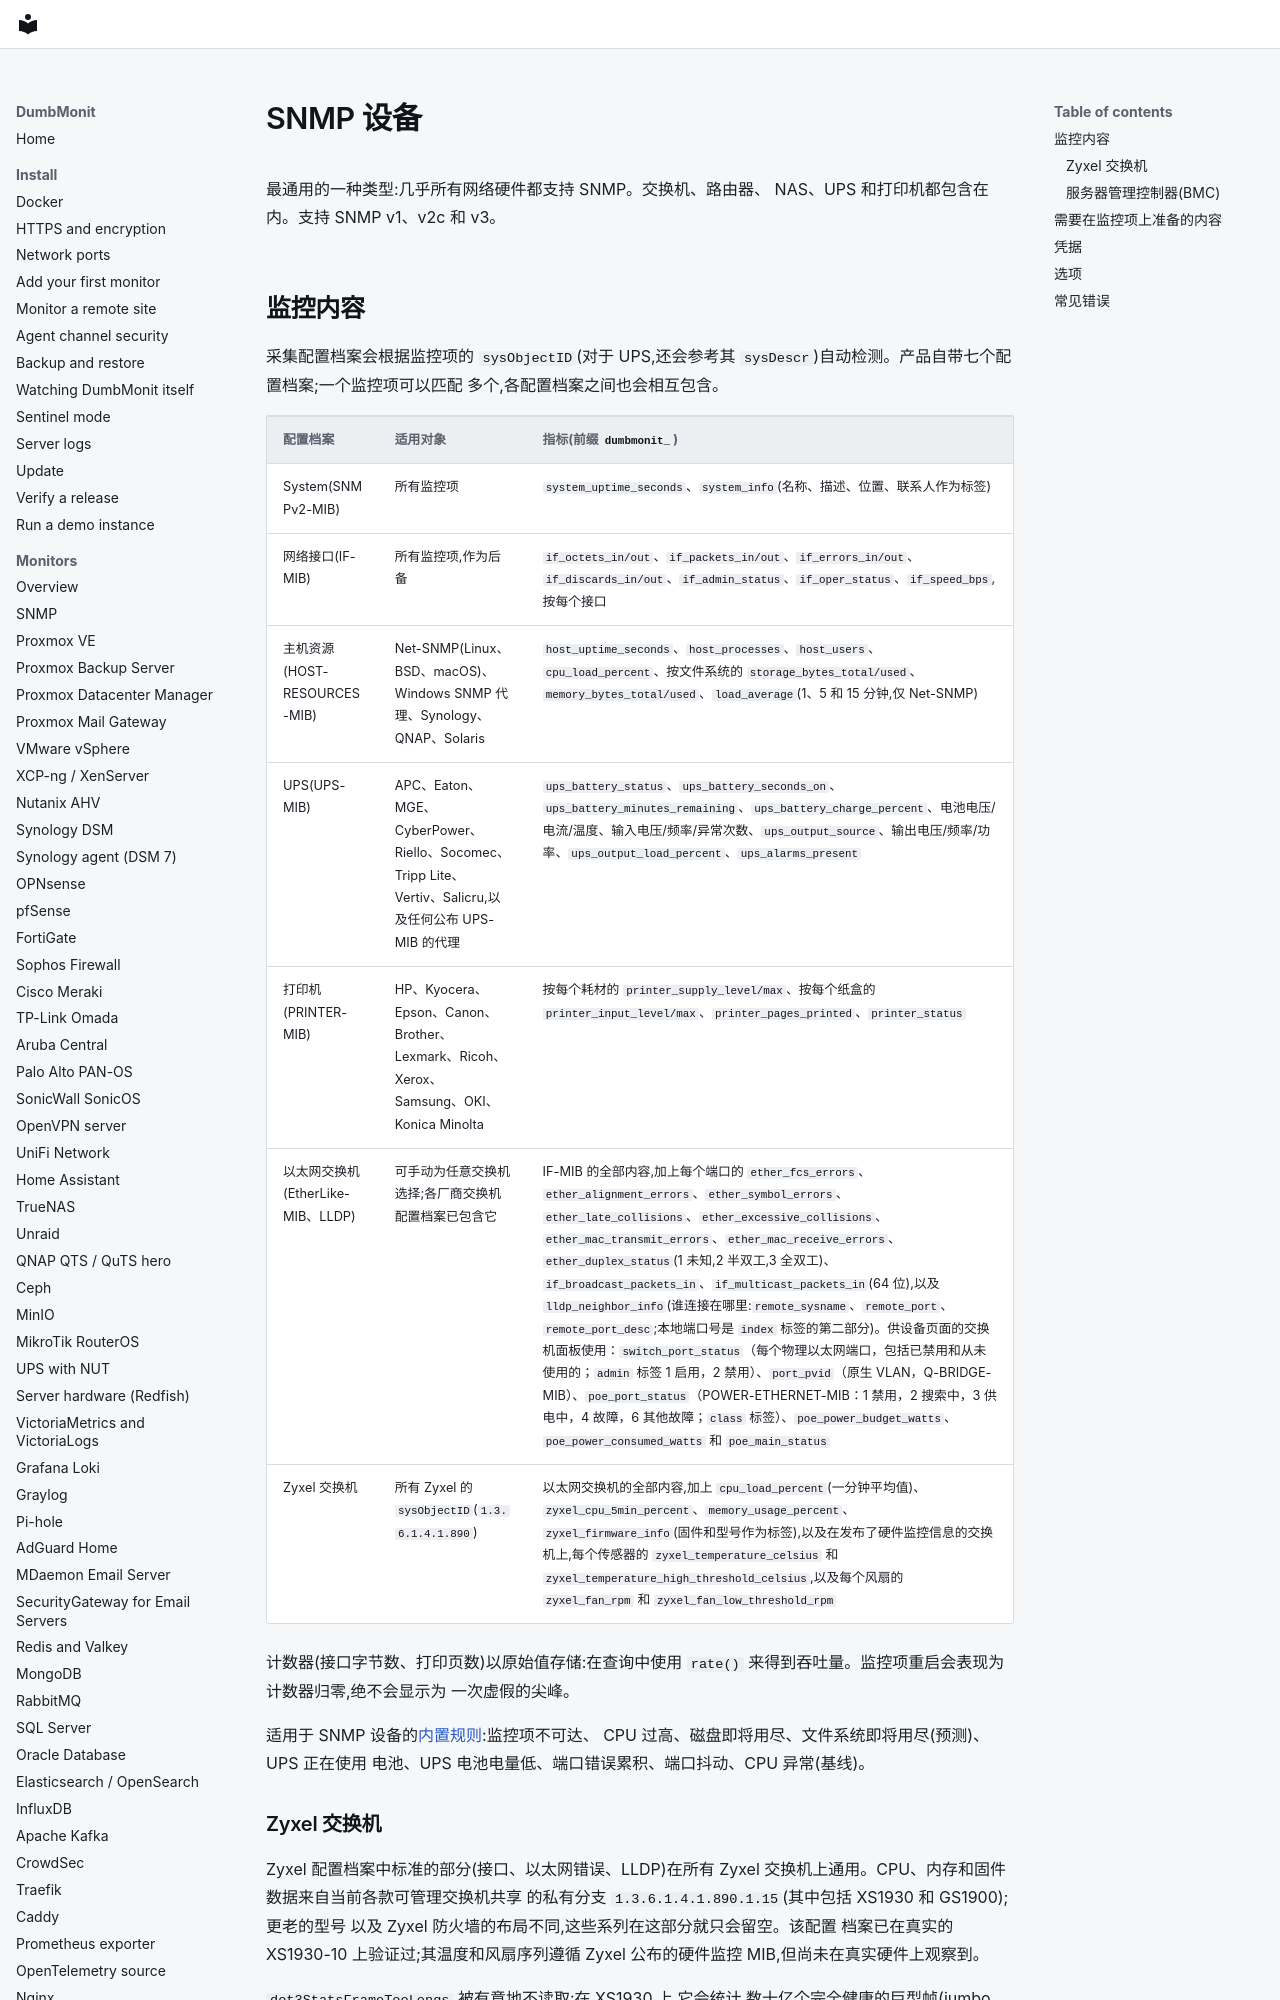

repository: laupernoe/dumbmonit · page: devices/snmp.zh-Hans/index.html · generator: mkdocs

# SNMP 设备 {#snmp-device}

最通用的一种类型:几乎所有网络硬件都支持 SNMP。交换机、路由器、
NAS、UPS 和打印机都包含在内。支持 SNMP v1、v2c 和 v3。

## 监控内容 {#what-it-watches}

采集配置档案会根据监控项的 `sysObjectID`(对于 UPS,还会参考其
`sysDescr`)自动检测。产品自带七个配置档案;一个监控项可以匹配
多个,各配置档案之间也会相互包含。
